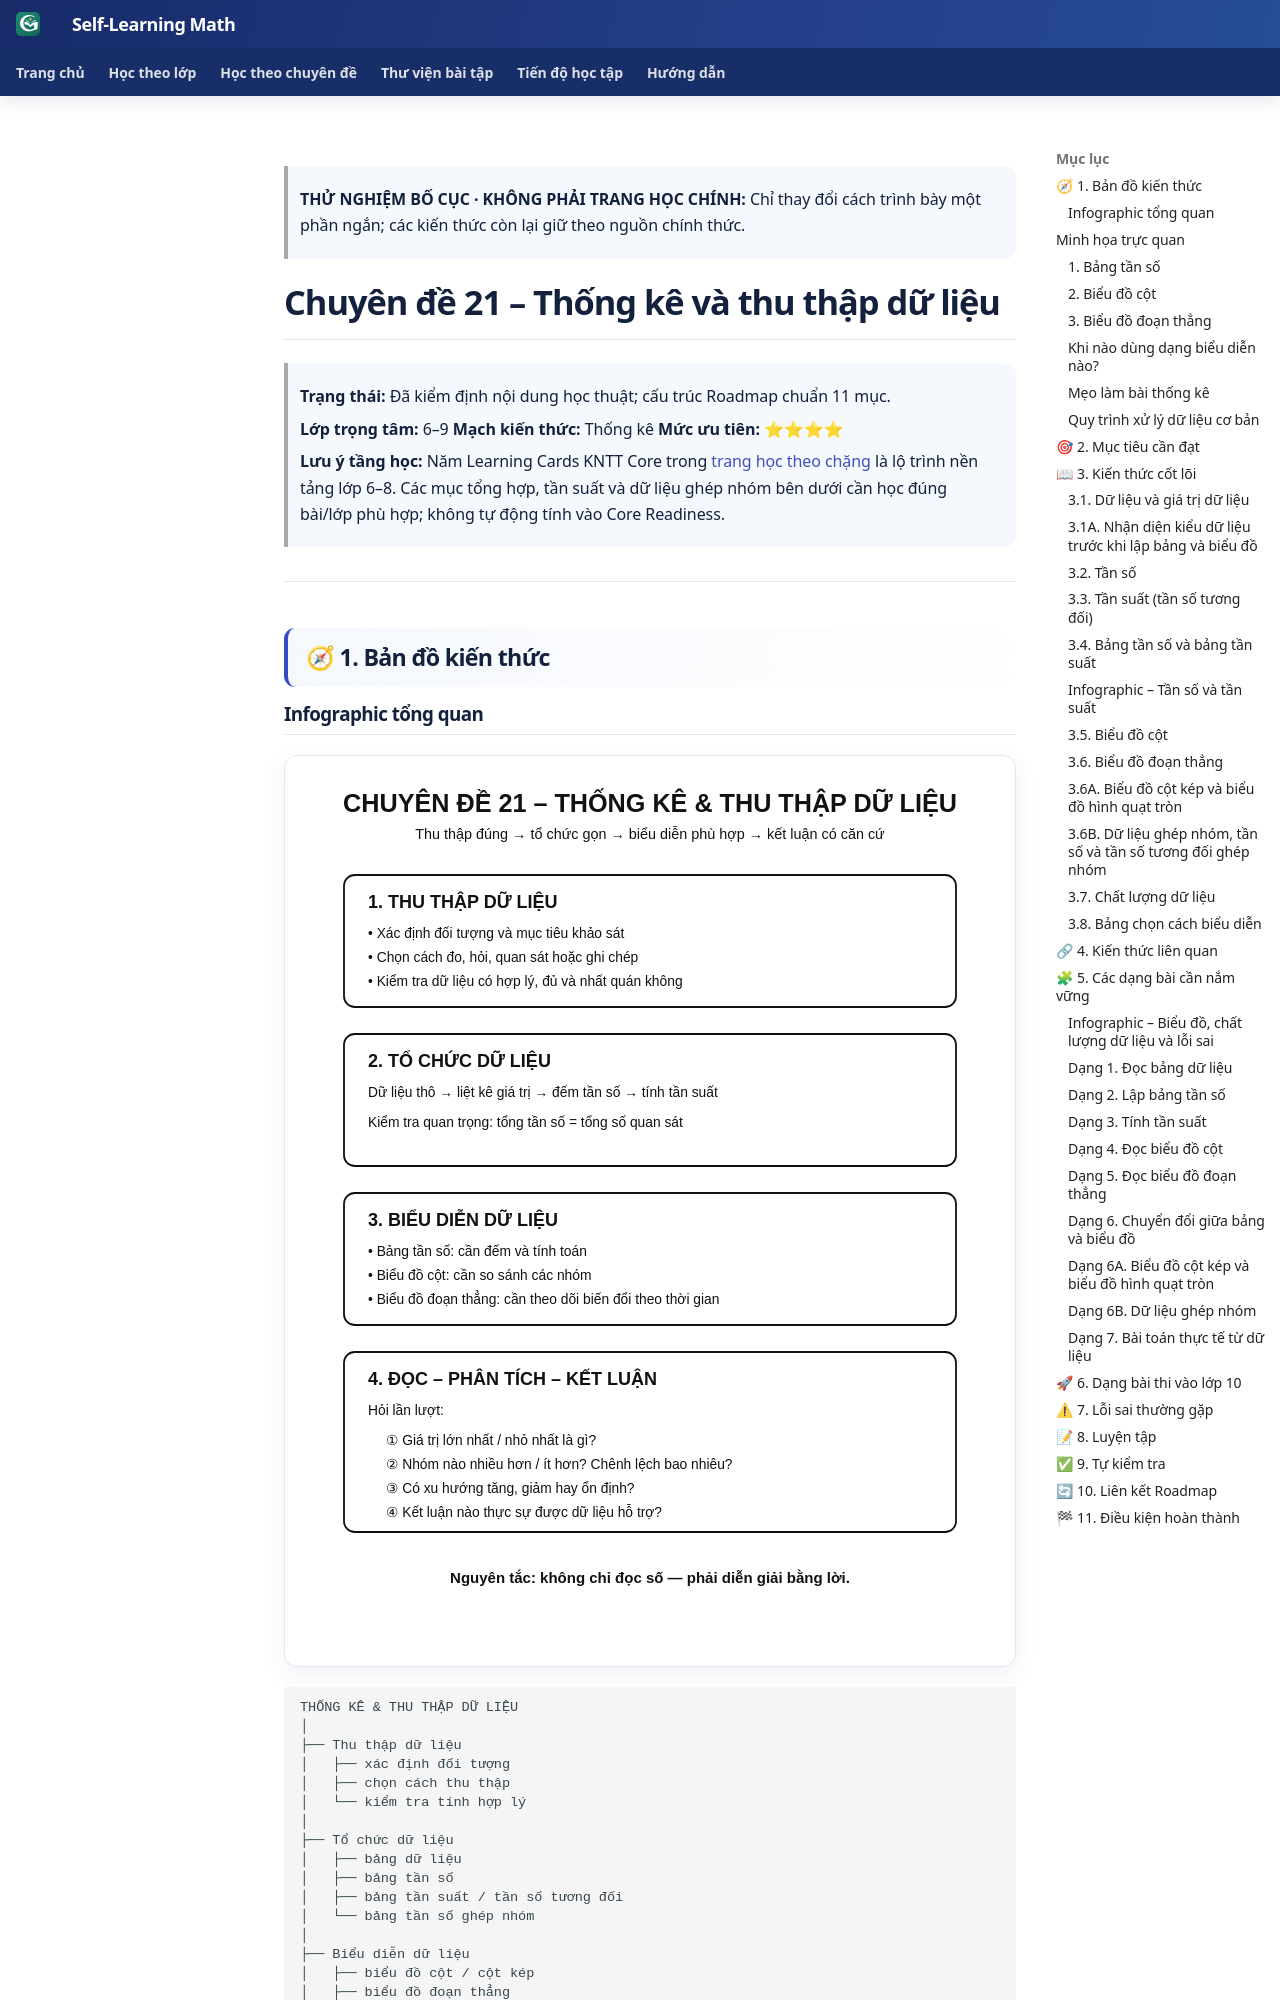

repository: TMA2015/roadmap-toan-thcs · page: kien-thuc/21-thong-ke/preview-composition-r1/index.html · generator: mkdocs

> **THỬ NGHIỆM BỐ CỤC · KHÔNG PHẢI TRANG HỌC CHÍNH:** Chỉ thay đổi cách trình bày một phần ngắn; các kiến thức còn lại giữ theo nguồn chính thức.

<link rel="stylesheet" href="../../../assets/stylesheets/math-knowledge-composition-v1.css">

# Chuyên đề 21 – Thống kê và thu thập dữ liệu

> **Trạng thái:** Đã kiểm định nội dung học thuật; cấu trúc Roadmap chuẩn 11 mục.
>
> **Lớp trọng tâm:** 6–9
> **Mạch kiến thức:** Thống kê
> **Mức ưu tiên:** ⭐⭐⭐⭐
>
> **Lưu ý tầng học:** Năm Learning Cards KNTT Core trong [trang học theo chặng](core/index.md) là lộ trình nền tảng lớp 6–8. Các mục tổng hợp, tần suất và dữ liệu ghép nhóm bên dưới cần học đúng bài/lớp phù hợp; không tự động tính vào Core Readiness.

---

## 🧭 1. Bản đồ kiến thức

### Infographic tổng quan

![Infographic tổng quan Chuyên đề 21 – Thống kê và thu thập dữ liệu](../../assets/infographics/21/21-01-tong-quan.svg)

```text
THỐNG KÊ & THU THẬP DỮ LIỆU
│
├── Thu thập dữ liệu
│   ├── xác định đối tượng
│   ├── chọn cách thu thập
│   └── kiểm tra tính hợp lý
│
├── Tổ chức dữ liệu
│   ├── bảng dữ liệu
│   ├── bảng tần số
│   ├── bảng tần suất / tần số tương đối
│   └── bảng tần số ghép nhóm
│
├── Biểu diễn dữ liệu
│   ├── biểu đồ cột / cột kép
│   ├── biểu đồ đoạn thẳng
│   ├── biểu đồ hình quạt tròn
│   └── biểu đồ cho dữ liệu ghép nhóm
│
└── Đọc và phân tích
    ├── lớn nhất / nhỏ nhất
    ├── xu hướng
    └── kết luận từ dữ liệu
```

Mạch tư duy trọng tâm:

**thu thập đúng → tổ chức gọn → biểu diễn phù hợp → đọc chính xác → kết luận có căn cứ.**

---

## Minh họa trực quan
